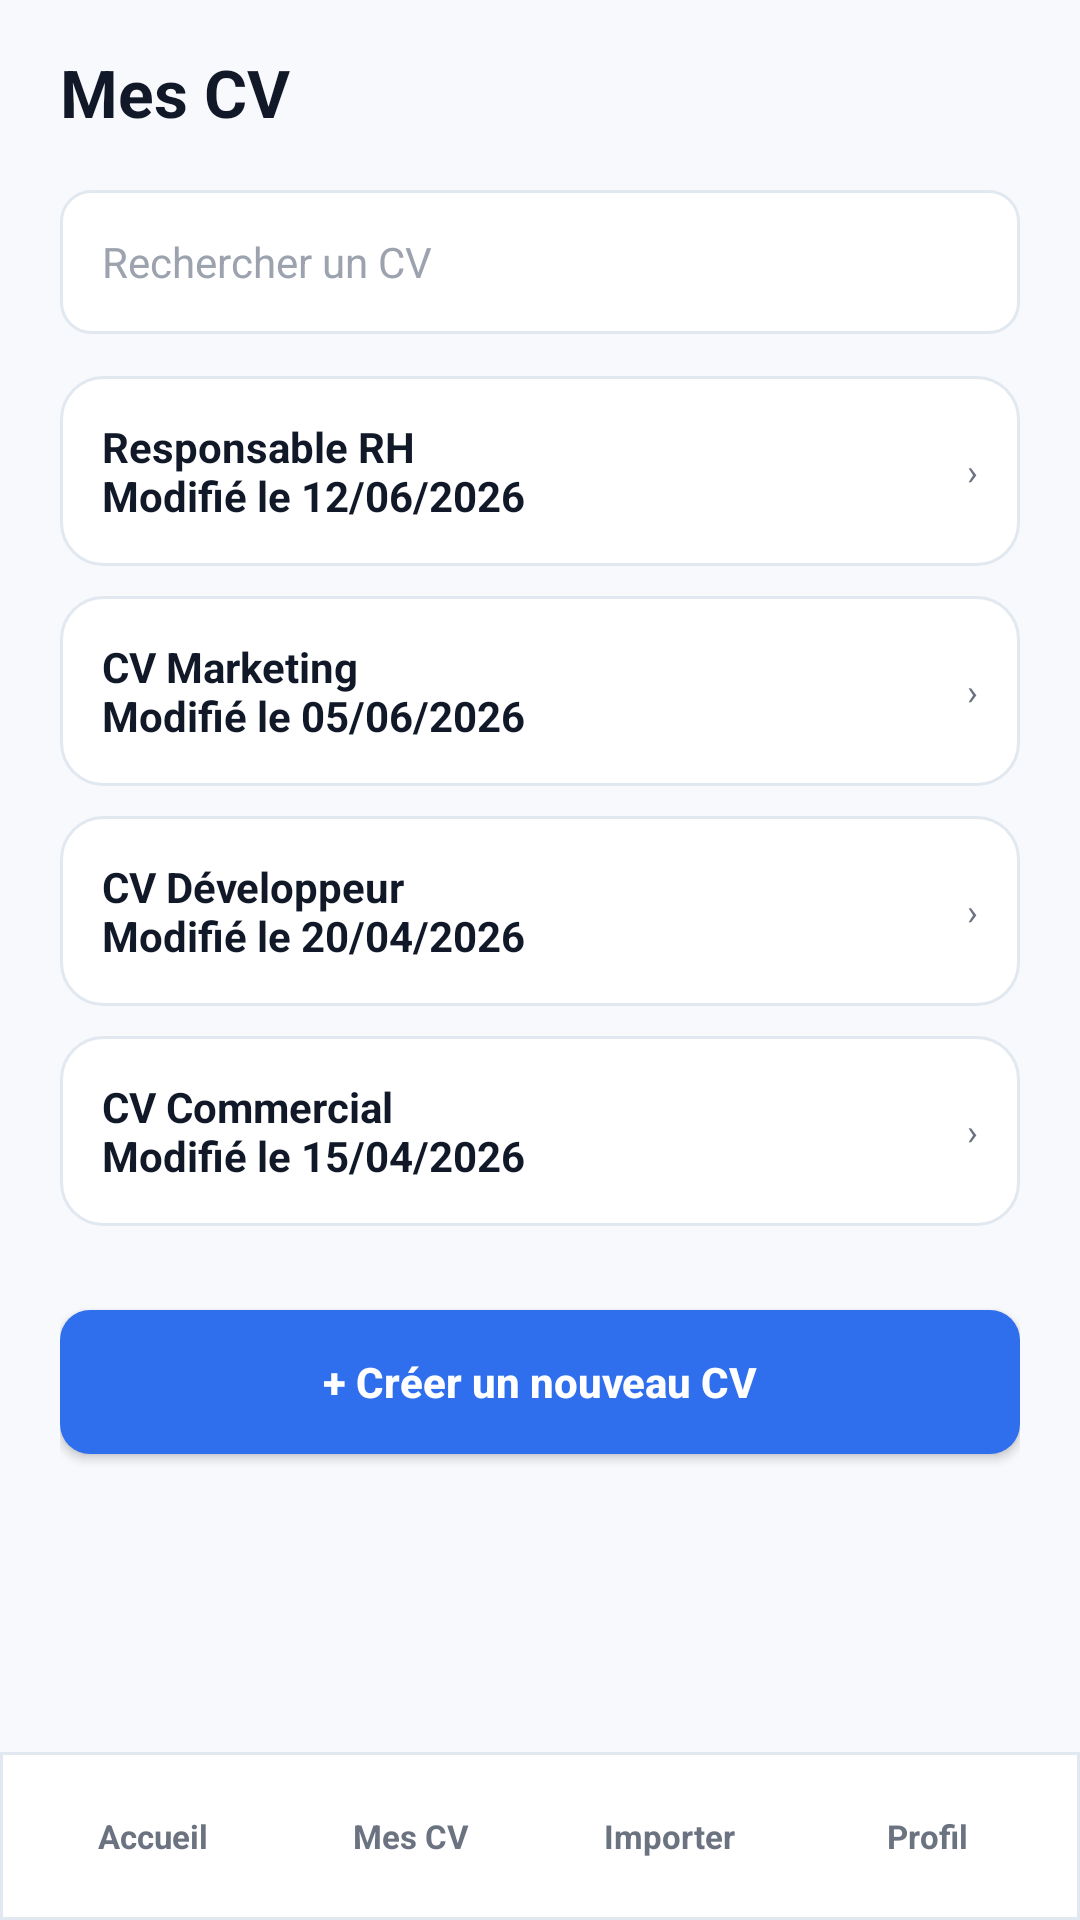

Here is an Android app screen rendered from its layout file. Give the layout XML and the strings, colors and styles it references.
<!-- AndroidManifest.xml: application theme Theme.HireReady -->
<!-- res/layout/activity_my_cvs.xml -->
<?xml version="1.0" encoding="utf-8"?>
<LinearLayout xmlns:android="http://schemas.android.com/apk/res/android"
    xmlns:tools="http://schemas.android.com/tools"
    android:id="@id/screenRoot"
    android:layout_width="match_parent"
    android:layout_height="match_parent"
    android:background="@color/app_surface"
    android:orientation="vertical"
    tools:context=".MyCvsActivity">

    <ScrollView
        android:layout_width="match_parent"
        android:layout_height="0dp"
        android:layout_weight="1">

        <LinearLayout style="@style/ScreenBody">
            <TextView
                style="@style/AppTitle"
                android:text="Mes CV" />

            <EditText
                style="@style/AppField"
                android:layout_marginTop="18dp"
                android:hint="Rechercher un CV" />

            <LinearLayout
                android:id="@id/cvRow1"
                style="@style/CardRow">
                <TextView
                    style="@style/BodyText"
                    android:layout_width="0dp"
                    android:layout_weight="1"
                    android:text="Responsable RH&#10;Modifié le 12/06/2026"
                    android:textStyle="bold" />
                <TextView style="@style/MutedText" android:text="›" />
            </LinearLayout>

            <LinearLayout
                android:id="@id/cvRow2"
                style="@style/CardRow">
                <TextView
                    style="@style/BodyText"
                    android:layout_width="0dp"
                    android:layout_weight="1"
                    android:text="CV Marketing&#10;Modifié le 05/06/2026"
                    android:textStyle="bold" />
                <TextView style="@style/MutedText" android:text="›" />
            </LinearLayout>

            <LinearLayout
                android:id="@id/cvRow3"
                style="@style/CardRow">
                <TextView
                    style="@style/BodyText"
                    android:layout_width="0dp"
                    android:layout_weight="1"
                    android:text="CV Développeur&#10;Modifié le 20/04/2026"
                    android:textStyle="bold" />
                <TextView style="@style/MutedText" android:text="›" />
            </LinearLayout>

            <LinearLayout style="@style/CardRow">
                <TextView
                    style="@style/BodyText"
                    android:layout_width="0dp"
                    android:layout_weight="1"
                    android:text="CV Commercial&#10;Modifié le 15/04/2026"
                    android:textStyle="bold" />
                <TextView style="@style/MutedText" android:text="›" />
            </LinearLayout>

            <Button
                android:id="@id/createCvButton"
                style="@style/AppButtonPrimary"
                android:layout_marginTop="18dp"
                android:text="+ Créer un nouveau CV" />
        </LinearLayout>
    </ScrollView>

    <include layout="@layout/include_bottom_nav" />
</LinearLayout>
<!-- res/layout/include_bottom_nav.xml (included above) -->
<?xml version="1.0" encoding="utf-8"?>
<LinearLayout xmlns:android="http://schemas.android.com/apk/res/android"
    android:layout_width="match_parent"
    android:layout_height="56dp"
    android:background="@drawable/bg_bottom_nav"
    android:gravity="center"
    android:orientation="horizontal"
    android:paddingStart="8dp"
    android:paddingEnd="8dp">

    <TextView
        android:id="@id/bottomHome"
        style="@style/BottomNavItem"
        android:text="Accueil" />

    <TextView
        android:id="@id/bottomCvs"
        style="@style/BottomNavItem"
        android:text="Mes CV" />

    <TextView
        android:id="@id/bottomImport"
        style="@style/BottomNavItem"
        android:text="Importer" />

    <TextView
        android:id="@id/bottomProfile"
        style="@style/BottomNavItem"
        android:text="Profil" />
</LinearLayout>
<!-- resources referenced by this layout -->
<resources>
  <color name="app_surface">#F7F9FC</color>
  <!-- drawable bg_bottom_nav (drawable) -->
  <?xml version="1.0" encoding="utf-8"?>
  <shape xmlns:android="http://schemas.android.com/apk/res/android">
      <solid android:color="@color/white" />
      <stroke android:width="1dp" android:color="@color/app_border" />
  </shape>
  <style name="AppTitle">
          <item name="android:layout_width">wrap_content</item>
          <item name="android:layout_height">wrap_content</item>
          <item name="android:textColor">@color/app_ink</item>
          <item name="android:textSize">22sp</item>
          <item name="android:textStyle">bold</item>
          <item name="android:includeFontPadding">true</item>
      </style>
  <style name="BodyText">
          <item name="android:layout_width">wrap_content</item>
          <item name="android:layout_height">wrap_content</item>
          <item name="android:textColor">@color/app_ink</item>
          <item name="android:textSize">14sp</item>
      </style>
  <style name="BottomNavItem">
          <item name="android:layout_width">0dp</item>
          <item name="android:layout_height">40dp</item>
          <item name="android:layout_weight">1</item>
          <item name="android:gravity">center</item>
          <item name="android:textColor">@color/app_muted</item>
          <item name="android:textSize">11sp</item>
          <item name="android:textStyle">bold</item>
      </style>
  <style name="CardRow">
          <item name="android:layout_width">match_parent</item>
          <item name="android:layout_height">wrap_content</item>
          <item name="android:layout_marginBottom">10dp</item>
          <item name="android:background">@drawable/bg_card</item>
          <item name="android:gravity">center_vertical</item>
          <item name="android:orientation">horizontal</item>
          <item name="android:padding">14dp</item>
      </style>
  <style name="MutedText">
          <item name="android:layout_width">wrap_content</item>
          <item name="android:layout_height">wrap_content</item>
          <item name="android:textColor">@color/app_muted</item>
          <item name="android:textSize">12sp</item>
      </style>
  <style name="ScreenBody">
          <item name="android:layout_width">match_parent</item>
          <item name="android:layout_height">wrap_content</item>
          <item name="android:orientation">vertical</item>
          <item name="android:paddingStart">20dp</item>
          <item name="android:paddingTop">16dp</item>
          <item name="android:paddingEnd">20dp</item>
          <item name="android:paddingBottom">22dp</item>
      </style>
  <style name="Theme.HireReady" parent="Base.Theme.HireReady" />
  <color name="white">#FFFFFFFF</color>
  <color name="app_border">#E2E8F0</color>
  <!-- drawable bg_button_primary (drawable) -->
  <?xml version="1.0" encoding="utf-8"?>
  <shape xmlns:android="http://schemas.android.com/apk/res/android">
      <solid android:color="@color/splash_blue" />
      <corners android:radius="10dp" />
  </shape>
  <!-- drawable bg_field (drawable) -->
  <?xml version="1.0" encoding="utf-8"?>
  <shape xmlns:android="http://schemas.android.com/apk/res/android">
      <solid android:color="@color/app_card" />
      <stroke android:width="1dp" android:color="@color/app_border" />
      <corners android:radius="10dp" />
  </shape>
  <color name="app_ink">#111827</color>
  <color name="app_muted">#6B7280</color>
  <!-- drawable bg_card (drawable) -->
  <?xml version="1.0" encoding="utf-8"?>
  <shape xmlns:android="http://schemas.android.com/apk/res/android">
      <solid android:color="@color/app_card" />
      <stroke android:width="1dp" android:color="@color/app_border" />
      <corners android:radius="14dp" />
  </shape>
  <style name="Base.Theme.HireReady" parent="Theme.Material3.DayNight.NoActionBar">
          
          
      </style>
  <color name="splash_blue">#2F6FED</color>
  <color name="app_card">#FFFFFFFF</color>
</resources>
